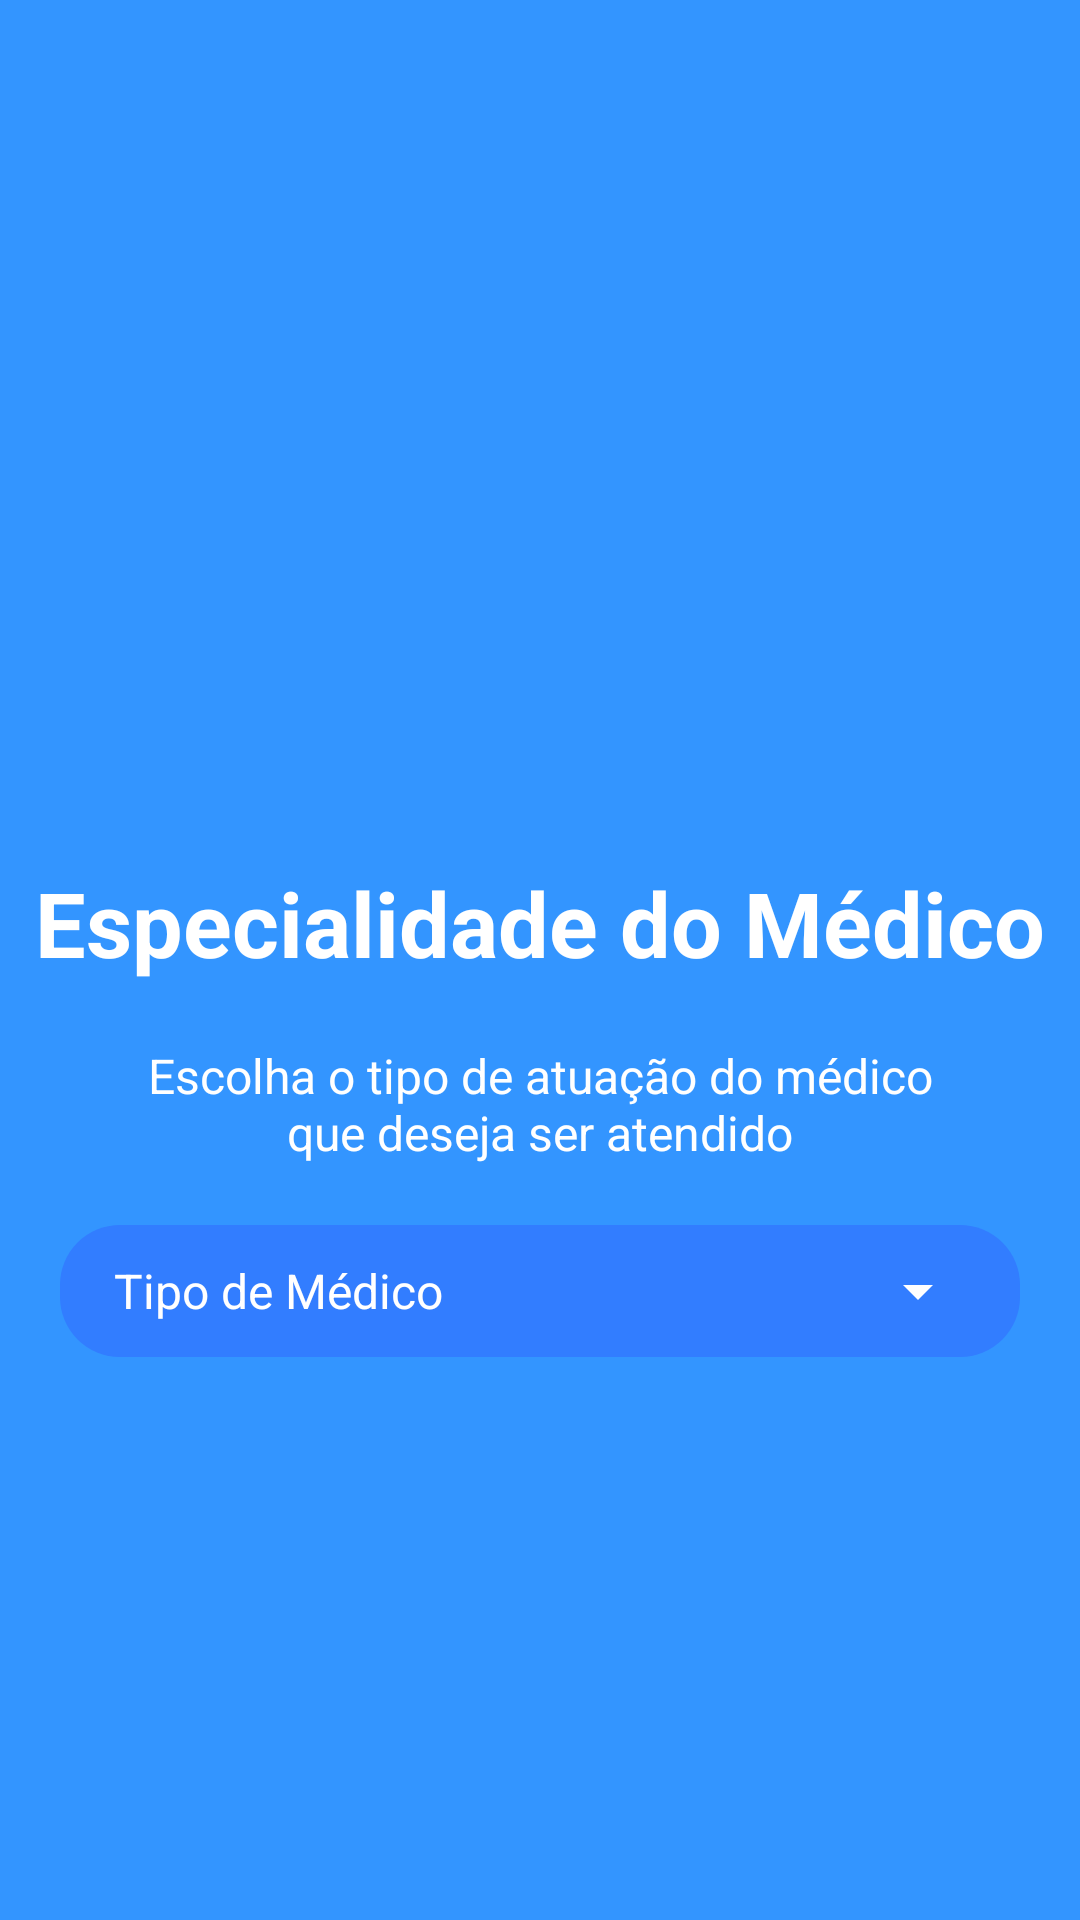

Reconstruct the res/layout file that produces this screen, plus the resources it refers to.
<!-- AndroidManifest.xml: application theme AppTheme -->
<!-- res/layout/welcome_side2.xml -->
<?xml version="1.0" encoding="utf-8"?>
<RelativeLayout xmlns:android="http://schemas.android.com/apk/res/android"
    android:layout_width="match_parent"
    android:layout_height="match_parent"
    android:background="@color/bg_screen2">

    <LinearLayout
        android:layout_width="wrap_content"
        android:layout_height="wrap_content"
        android:layout_centerInParent="true"
        android:gravity="center_horizontal"
        android:orientation="vertical">

        <ImageView
            android:layout_width="@dimen/img_width_height"
            android:layout_height="@dimen/img_width_height"
            android:src="@drawable/ic_medic" />

        <TextView
            android:layout_width="wrap_content"
            android:layout_height="wrap_content"
            android:text="@string/slide_2_title"
            android:textColor="@android:color/white"
            android:textSize="@dimen/slide_title"
            android:textStyle="bold" />

        <TextView
            android:layout_width="wrap_content"
            android:layout_height="wrap_content"
            android:layout_marginTop="20dp"
            android:paddingLeft="@dimen/desc_padding"
            android:paddingRight="@dimen/desc_padding"
            android:text="@string/slide_2_desc"
            android:textAlignment="center"
            android:textColor="@android:color/white"
            android:textSize="@dimen/slide_desc" />

        <LinearLayout
            android:layout_width="match_parent"
            android:layout_height="wrap_content"
            android:padding="10dp"
            android:layout_margin="20dp"
            android:background="@drawable/spinner_layout">


            <Spinner
                android:layout_width="match_parent"
                android:layout_height="wrap_content"
                android:entries="@array/medic_arrays"
                android:prompt="@string/medic_prompt" >


            </Spinner>

        </LinearLayout>

    </LinearLayout>


</RelativeLayout>
<!-- resources referenced by this layout -->
<resources>
  <string-array name="medic_arrays">
          <item>Tipo de Médico</item>
          <item>Dermatologista</item>
          <item>Neurologista</item>
          <item>Pediatra</item>
          <item>Ortopedista</item>
      </string-array>
  <color name="bg_screen2">#3395ff</color>
  <dimen name="desc_padding">40dp</dimen>
  <dimen name="img_width_height">120dp</dimen>
  <dimen name="slide_desc">16dp</dimen>
  <dimen name="slide_title">30dp</dimen>
  <!-- drawable spinner_layout (drawable) -->
  <?xml version="1.0" encoding="utf-8"?>
  <shape xmlns:android="http://schemas.android.com/apk/res/android"
      android:shape="rectangle" android:padding="10dp">
      
      <solid android:color="@color/spinner_color"/>
      <corners android:radius="20dp"/>
  </shape>
  <string name="medic_prompt">Escolha seu medico</string>
  <string name="slide_2_desc">Escolha o tipo de atuação do médico que deseja ser atendido</string>
  <string name="slide_2_title">Especialidade do Médico</string>
  <style name="AppTheme" parent="Theme.AppCompat.Light.NoActionBar">
          
          <item name="colorPrimary">@color/colorPrimary</item>
          <item name="colorPrimaryDark">@color/colorPrimaryDark</item>
          <item name="colorAccent">@color/colorAccent</item>
          <item name="colorControlNormal">#fff</item>
          <item name="android:spinnerItemStyle">@style/mySpinnerItemStyle</item>
      </style>
  <color name="spinner_color">#327dff</color>
  <color name="colorPrimary">#3395ff</color>
  <color name="colorPrimaryDark">#3395ff</color>
  <color name="colorAccent">#FFF</color>
  <style name="mySpinnerItemStyle" parent="@android:style/Widget.Holo.DropDownItem.Spinner">
          <item name="android:textColor">#fff</item>
      </style>
</resources>
